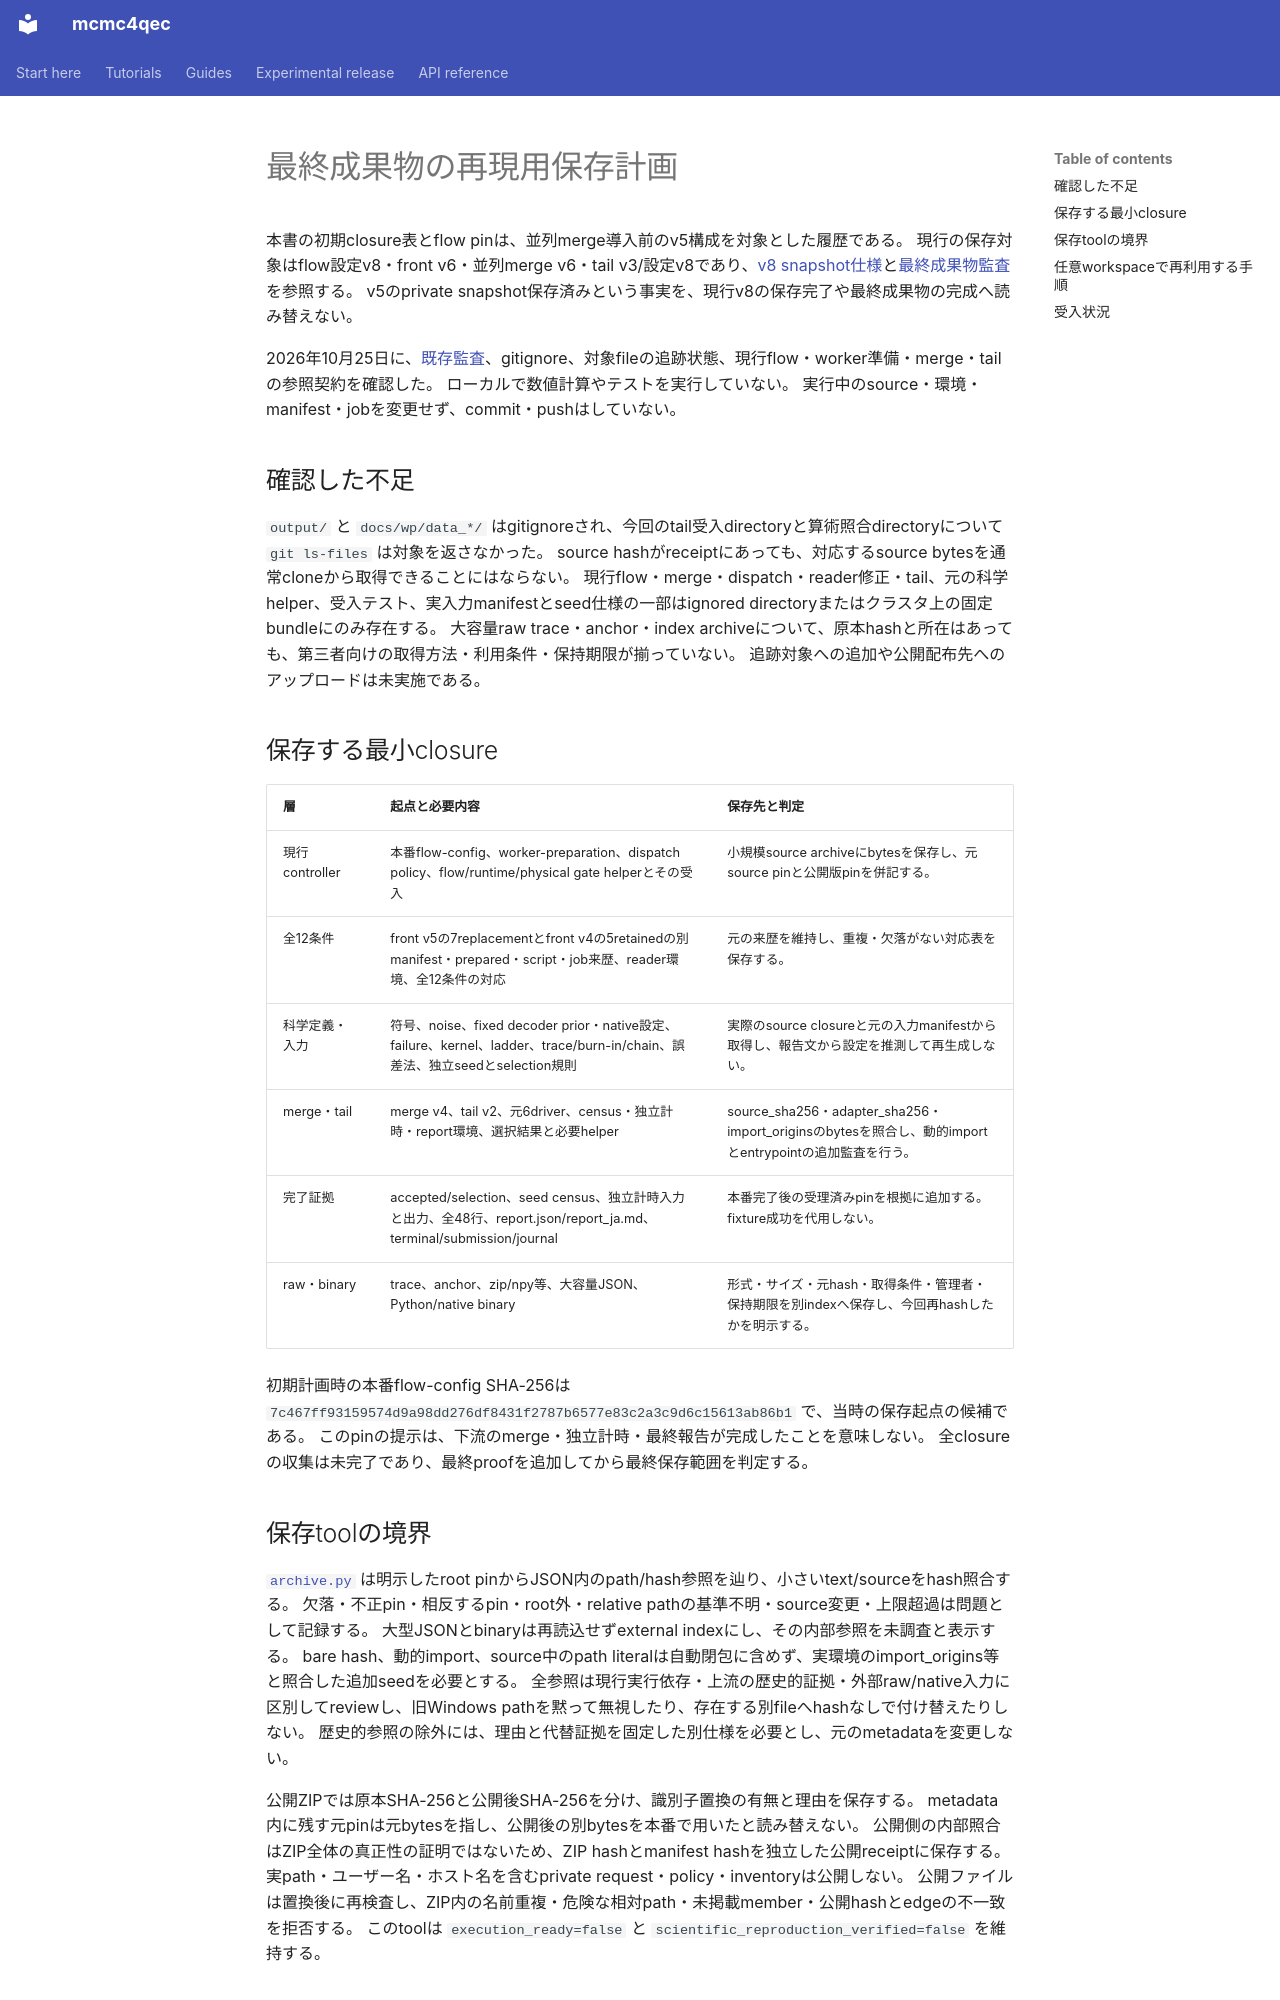

repository: junichiharuna/mcmc4qec · page: wp/reproduction_archive_plan_2026-10-25_ja/index.html · generator: mkdocs

# 最終成果物の再現用保存計画

本書の初期closure表とflow pinは、並列merge導入前のv5構成を対象とした履歴である。
現行の保存対象はflow設定v8・front v6・並列merge v6・tail v3/設定v8であり、[v8 snapshot仕様](reproduction_snapshot_v8_spec_2026-10-25_ja.md)と[最終成果物監査](final_deliverable_audit_2026-10-24_ja.md)を参照する。
v5のprivate snapshot保存済みという事実を、現行v8の保存完了や最終成果物の完成へ読み替えない。

2026年10月25日に、[既存監査](final_deliverable_audit_2026-10-24_ja.md)、gitignore、対象fileの追跡状態、現行flow・worker準備・merge・tailの参照契約を確認した。
ローカルで数値計算やテストを実行していない。
実行中のsource・環境・manifest・jobを変更せず、commit・pushはしていない。

## 確認した不足

`output/` と `docs/wp/data_*/` はgitignoreされ、今回のtail受入directoryと算術照合directoryについて `git ls-files` は対象を返さなかった。
source hashがreceiptにあっても、対応するsource bytesを通常cloneから取得できることにはならない。
現行flow・merge・dispatch・reader修正・tail、元の科学helper、受入テスト、実入力manifestとseed仕様の一部はignored directoryまたはクラスタ上の固定bundleにのみ存在する。
大容量raw trace・anchor・index archiveについて、原本hashと所在はあっても、第三者向けの取得方法・利用条件・保持期限が揃っていない。
追跡対象への追加や公開配布先へのアップロードは未実施である。

## 保存する最小closure

| 層 | 起点と必要内容 | 保存先と判定 |
|---|---|---|
| 現行controller | 本番flow-config、worker-preparation、dispatch policy、flow/runtime/physical gate helperとその受入 | 小規模source archiveにbytesを保存し、元source pinと公開版pinを併記する。 |
| 全12条件 | front v5の7replacementとfront v4の5retainedの別manifest・prepared・script・job来歴、reader環境、全12条件の対応 | 元の来歴を維持し、重複・欠落がない対応表を保存する。 |
| 科学定義・入力 | 符号、noise、fixed decoder prior・native設定、failure、kernel、ladder、trace/burn-in/chain、誤差法、独立seedとselection規則 | 実際のsource closureと元の入力manifestから取得し、報告文から設定を推測して再生成しない。 |
| merge・tail | merge v4、tail v2、元6driver、census・独立計時・report環境、選択結果と必要helper | source_sha256・adapter_sha256・import_originsのbytesを照合し、動的importとentrypointの追加監査を行う。 |
| 完了証拠 | accepted/selection、seed census、独立計時入力と出力、全48行、report.json/report_ja.md、terminal/submission/journal | 本番完了後の受理済みpinを根拠に追加する。fixture成功を代用しない。 |
| raw・binary | trace、anchor、zip/npy等、大容量JSON、Python/native binary | 形式・サイズ・元hash・取得条件・管理者・保持期限を別indexへ保存し、今回再hashしたかを明示する。 |

初期計画時の本番flow-config SHA-256は `7c467ff93159574d9a98dd276df8431f2787b6577e83c2a3c9d6c15613ab86b1` で、当時の保存起点の候補である。
このpinの提示は、下流のmerge・独立計時・最終報告が完成したことを意味しない。
全closureの収集は未完了であり、最終proofを追加してから最終保存範囲を判定する。

## 保存toolの境界

[`archive.py`](../../tools/reproducibility/archive.py) は明示したroot pinからJSON内のpath/hash参照を辿り、小さいtext/sourceをhash照合する。
欠落・不正pin・相反するpin・root外・relative pathの基準不明・source変更・上限超過は問題として記録する。
大型JSONとbinaryは再読込せずexternal indexにし、その内部参照を未調査と表示する。
bare hash、動的import、source中のpath literalは自動閉包に含めず、実環境のimport_origins等と照合した追加seedを必要とする。
全参照は現行実行依存・上流の歴史的証拠・外部raw/native入力に区別してreviewし、旧Windows pathを黙って無視したり、存在する別fileへhashなしで付け替えたりしない。
歴史的参照の除外には、理由と代替証拠を固定した別仕様を必要とし、元のmetadataを変更しない。

公開ZIPでは原本SHA-256と公開後SHA-256を分け、識別子置換の有無と理由を保存する。
metadata内に残す元pinは元bytesを指し、公開後の別bytesを本番で用いたと読み替えない。
公開側の内部照合はZIP全体の真正性の証明ではないため、ZIP hashとmanifest hashを独立した公開receiptに保存する。
実path・ユーザー名・ホスト名を含むprivate request・policy・inventoryは公開しない。
公開ファイルは置換後に再検査し、ZIP内の名前重複・危険な相対path・未掲載member・公開hashとedgeの不一致を拒否する。
このtoolは `execution_ready=false` と `scientific_reproduction_verified=false` を維持する。
